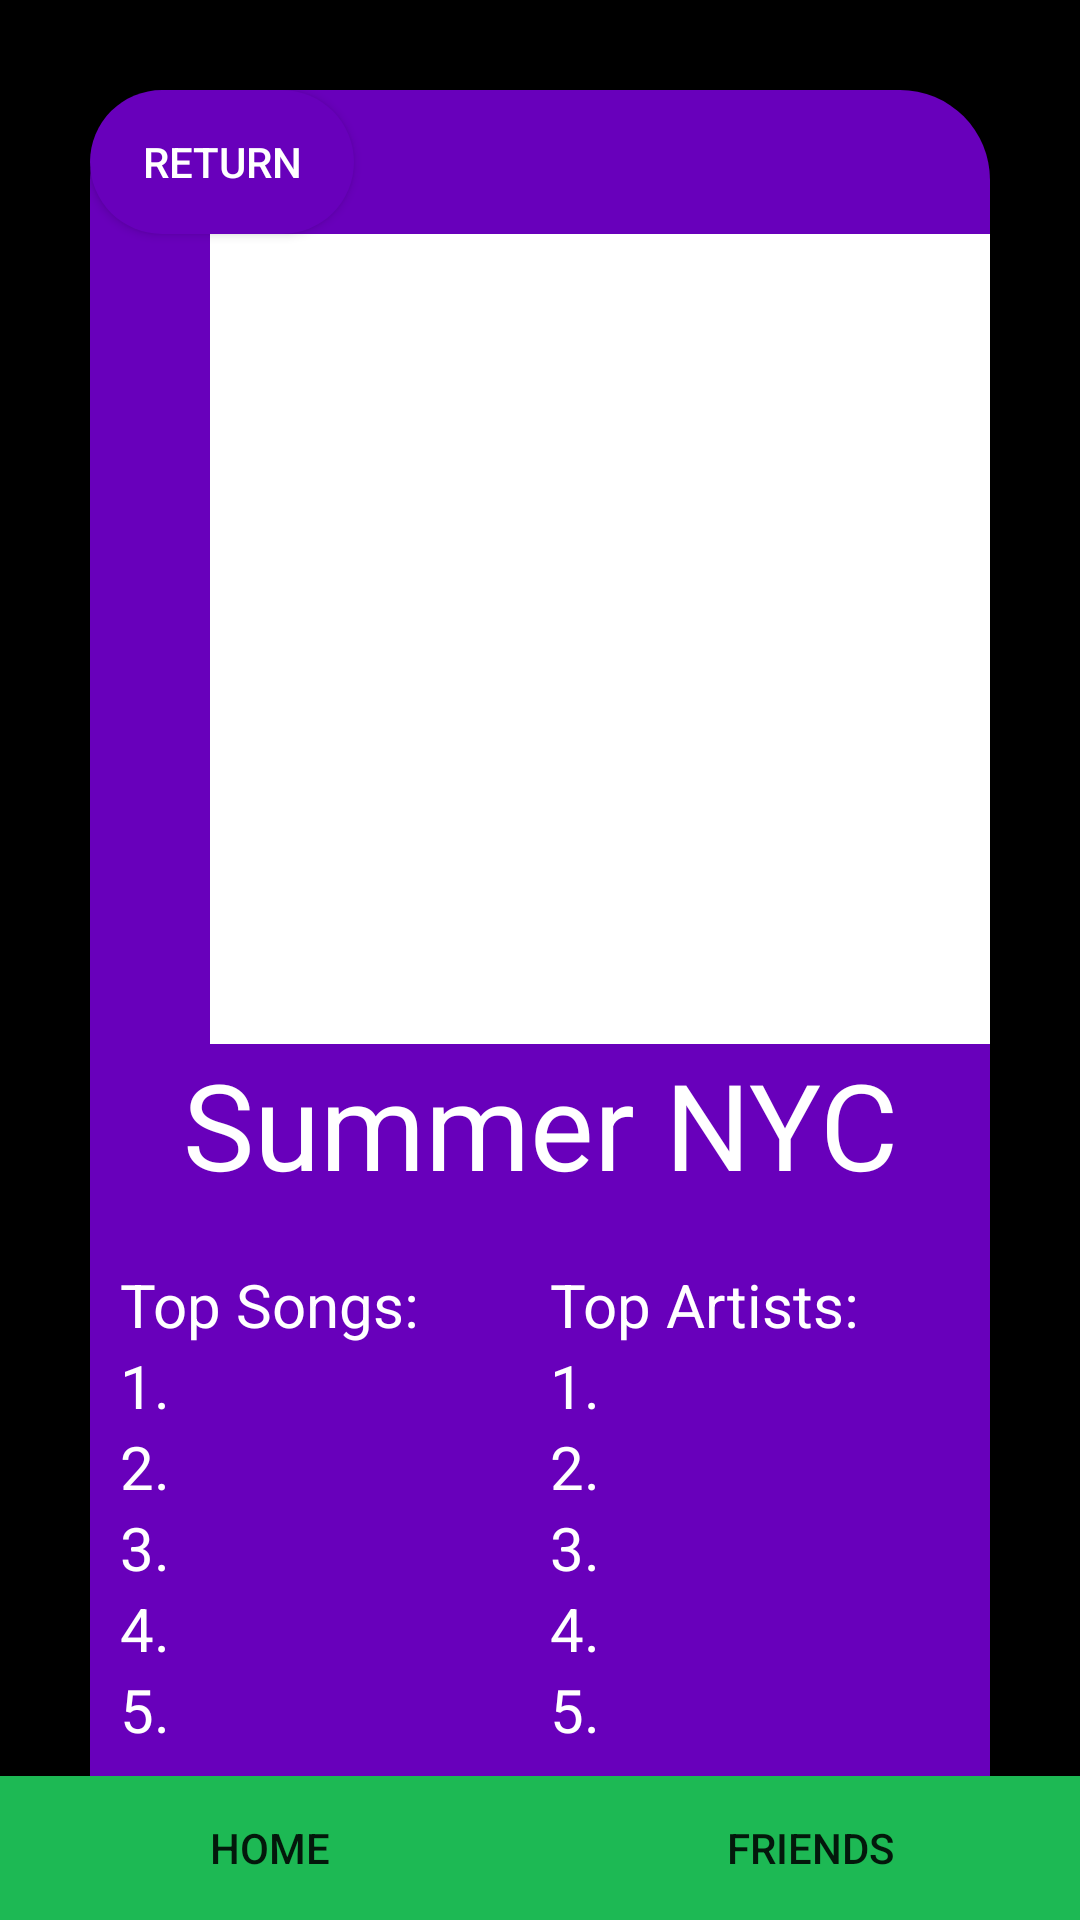

Android layout source for this screen:
<!-- AndroidManifest.xml: application theme Theme.Spotify_UI -->
<!-- res/layout/wrap_page.xml -->
<?xml version="1.0" encoding="utf-8"?>
<androidx.constraintlayout.widget.ConstraintLayout xmlns:android="http://schemas.android.com/apk/res/android"
    xmlns:app="http://schemas.android.com/apk/res-auto"
    xmlns:tools="http://schemas.android.com/tools"
    android:layout_width="match_parent"
    android:layout_height="match_parent"
    android:background="@color/black">

    <LinearLayout
        android:layout_width="match_parent"
        android:layout_height="wrap_content"
        android:layout_margin="30dp"
        android:layout_marginTop="20dp"
        android:background="@drawable/rounded_color"
        android:orientation="vertical"
        android:textAlignment="center"
        app:layout_constraintStart_toStartOf="parent"
        app:layout_constraintTop_toTopOf="parent"
        app:layout_editor_absoluteY="40dp">


        <androidx.appcompat.widget.AppCompatButton
            android:id="@+id/back_btn"
            android:layout_width="wrap_content"
            android:layout_height="wrap_content"
            android:background="@drawable/rounded_color"
            android:text="Return"
            android:textColor="@color/white"/>

        <ImageView
            android:id="@+id/top_artist_image"
            android:layout_width="270dp"
            android:layout_height="270dp"
            android:layout_marginStart="40dp"
            android:background="@color/white"/>

        <TextView
            android:id="@+id/title"
            android:layout_width="match_parent"
            android:layout_height="match_parent"
            android:text="Summer NYC"
            android:textAlignment="center"
            android:textColor="@color/white"
            android:textSize="40dp"/>

        <LinearLayout
            android:layout_width="match_parent"
            android:layout_height="wrap_content"
            android:layout_marginStart="10dp"
            android:layout_marginTop="20dp"
            android:orientation="horizontal"
            app:layout_constraintBottom_toBottomOf="parent"
            app:layout_constraintEnd_toEndOf="parent"
            app:layout_constraintRight_toLeftOf="parent">

            <LinearLayout
                android:layout_width="wrap_content"
                android:layout_height="wrap_content"
                android:layout_weight="1"
                android:orientation="vertical">

                <TextView
                    android:layout_width="wrap_content"
                    android:layout_height="wrap_content"
                    android:text="Top Songs:"
                    android:textColor="@color/white"
                    android:textSize="20dp"/>

                <TextView
                    android:id="@+id/song_1"
                    android:layout_width="wrap_content"
                    android:layout_height="wrap_content"
                    android:text="1."
                    android:textColor="@color/white"
                    android:textSize="20dp"/>

                <TextView
                    android:id="@+id/song_2"
                    android:layout_width="wrap_content"
                    android:layout_height="wrap_content"
                    android:text="2."
                    android:textColor="@color/white"
                    android:textSize="20dp"/>

                <TextView
                    android:id="@+id/song_3"
                    android:layout_width="wrap_content"
                    android:layout_height="wrap_content"
                    android:text="3."
                    android:textColor="@color/white"
                    android:textSize="20dp"/>

                <TextView
                    android:id="@+id/song_4"
                    android:layout_width="wrap_content"
                    android:layout_height="wrap_content"
                    android:text="4."
                    android:textColor="@color/white"
                    android:textSize="20dp"/>

                <TextView
                    android:id="@+id/song_5"
                    android:layout_width="wrap_content"
                    android:layout_height="wrap_content"
                    android:text="5."
                    android:textColor="@color/white"
                    android:textSize="20dp"/>
            </LinearLayout>

            <LinearLayout
                android:layout_width="wrap_content"
                android:layout_height="wrap_content"
                android:layout_weight="1"
                android:orientation="vertical">

                <TextView
                    android:layout_width="wrap_content"
                    android:layout_height="wrap_content"
                    android:text="Top Artists:"
                    android:textColor="@color/white"
                    android:textSize="20dp"/>

                <TextView
                    android:id="@+id/artist_1"
                    android:layout_width="wrap_content"
                    android:layout_height="wrap_content"
                    android:text="1."
                    android:textColor="@color/white"
                    android:textSize="20dp"/>

                <TextView
                    android:id="@+id/artist_2"
                    android:layout_width="wrap_content"
                    android:layout_height="wrap_content"
                    android:text="2."
                    android:textColor="@color/white"
                    android:textSize="20dp"/>

                <TextView
                    android:id="@+id/artist_3"
                    android:layout_width="wrap_content"
                    android:layout_height="wrap_content"
                    android:text="3."
                    android:textColor="@color/white"
                    android:textSize="20dp"/>

                <TextView
                    android:id="@+id/artist_4"
                    android:layout_width="wrap_content"
                    android:layout_height="wrap_content"
                    android:text="4."
                    android:textColor="@color/white"
                    android:textSize="20dp"/>

                <TextView
                    android:id="@+id/artist_5"
                    android:layout_width="wrap_content"
                    android:layout_height="wrap_content"
                    android:text="5."
                    android:textColor="@color/white"
                    android:textSize="20dp"/>
            </LinearLayout>
        </LinearLayout>

        <LinearLayout
            android:layout_width="match_parent"
            android:layout_height="wrap_content"
            android:layout_marginStart="10dp"
            android:layout_marginTop="10dp"
            android:layout_marginBottom="20dp"
            android:orientation="horizontal"
            app:layout_constraintBottom_toBottomOf="parent"
            app:layout_constraintEnd_toEndOf="parent"
            app:layout_constraintRight_toLeftOf="parent">


            <LinearLayout
                android:layout_width="match_parent"
                android:layout_height="wrap_content"
                android:layout_weight="1"
                android:orientation="vertical">

                <TextView
                    android:layout_width="wrap_content"
                    android:layout_height="wrap_content"
                    android:text="Top Genre:"
                    android:textColor="@color/white"
                    android:textSize="20dp"/>

                <TextView
                    android:id="@+id/top_genre"
                    android:layout_width="wrap_content"
                    android:layout_height="wrap_content"
                    android:text="HipHop"
                    android:textColor="@color/white"
                    android:textSize="35dp"
                    android:textStyle="bold"/>
            </LinearLayout>
        </LinearLayout>
    </LinearLayout>
    <LinearLayout
        android:layout_width="match_parent"
        android:layout_height="wrap_content"
        android:background="@color/spotifyGreen"
        android:orientation="horizontal"
        app:layout_constraintBottom_toBottomOf="parent"
        app:layout_constraintEnd_toEndOf="parent"
        app:layout_constraintStart_toStartOf="parent">

        <androidx.appcompat.widget.AppCompatButton
            android:id="@+id/button2"
            android:layout_width="wrap_content"
            android:layout_height="wrap_content"
            android:layout_weight="1"
            android:background="@color/spotifyGreen"
            android:text="Home" />

        <androidx.appcompat.widget.AppCompatButton
            android:id="@+id/button3"
            android:layout_width="wrap_content"
            android:layout_height="wrap_content"
            android:layout_weight="1"
            android:background="@color/spotifyGreen"
            android:text="Friends" />


    </LinearLayout>

</androidx.constraintlayout.widget.ConstraintLayout>
<!-- resources referenced by this layout -->
<resources>
  <color name="black">#FF000000</color>
  <color name="spotifyGreen">#1DB954</color>
  <color name="white">#FFFFFFFF</color>
  <!-- drawable rounded_color (drawable) -->
  <?xml version="1.0" encoding="utf-8"?>
  <shape xmlns:android="http://schemas.android.com/apk/res/android">
      <corners  android:radius="30dp"/>
      <solid android:color="@color/purpleSpotify"/>
  </shape>
  <style name="Theme.Spotify_UI" parent="Theme.MaterialComponents.DayNight.DarkActionBar">
  
          
          <item name="colorPrimary">@color/lighterBlack</item>
          <item name="colorPrimaryVariant">@color/purple_700</item>
          <item name="colorOnPrimary">@color/white</item>
          
          <item name="colorSecondary">@color/teal_200</item>
          <item name="colorSecondaryVariant">@color/teal_700</item>
          <item name="colorOnSecondary">@color/black</item>
          
          <item name="android:statusBarColor">?attr/colorPrimaryVariant</item>
          
      </style>
  <color name="purpleSpotify">#6800BB</color>
  <color name="lighterBlack">#181818</color>
  <color name="purple_700">#FF3700B3</color>
  <color name="teal_200">#FF03DAC5</color>
  <color name="teal_700">#FF018786</color>
</resources>
